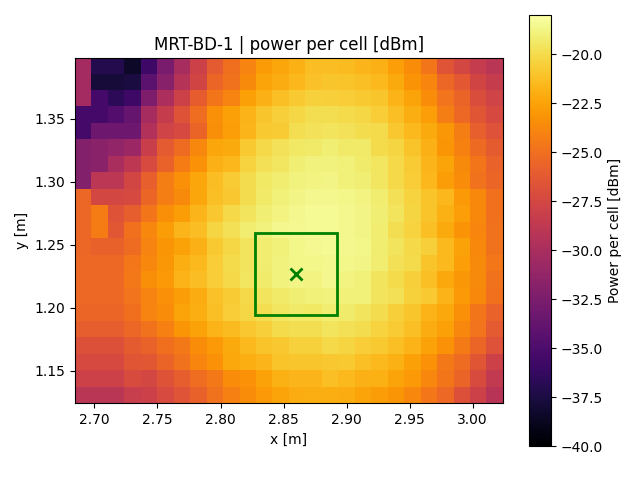

Source data for this figure (header and first rows):
x, y, z
2.691, 1.131, -29.01
2.691, 1.144, -27.94
2.691, 1.157, -27.32
2.691, 1.17, -26.81
2.691, 1.183, -25.99
2.691, 1.196, -25.54
2.691, 1.209, -25.37
2.691, 1.222, -25.31
2.691, 1.235, -25.39
2.691, 1.248, -25.43
2.691, 1.261, -25.43
2.691, 1.274, -25.43
2.691, 1.287, -25.43
2.691, 1.3, -32.08
2.691, 1.313, -32.08
2.691, 1.326, -32.08
2.691, 1.339, -35.4
2.691, 1.352, -35.4
2.691, 1.365, -30.32
2.691, 1.378, -30.32
2.691, 1.391, -30.32
2.704, 1.131, -29.01
2.704, 1.144, -27.94
2.704, 1.157, -27.32
2.704, 1.17, -26.81
2.704, 1.183, -25.99
2.704, 1.196, -25.54
2.704, 1.209, -25.37
2.704, 1.222, -25.31
2.704, 1.235, -25.39
2.704, 1.248, -25.74
2.704, 1.261, -24.29
2.704, 1.274, -24.29
2.704, 1.287, -27.53
2.704, 1.3, -28.97
2.704, 1.313, -31.7
2.704, 1.326, -31.7
2.704, 1.339, -33.22
2.704, 1.352, -35.4
2.704, 1.365, -35.4
2.704, 1.378, -37.78
2.704, 1.391, -37.06
2.717, 1.131, -29.01
2.717, 1.144, -27.94
2.717, 1.157, -27.32
2.717, 1.17, -26.81
2.717, 1.183, -25.99
2.717, 1.196, -25.54
2.717, 1.209, -25.37
2.717, 1.222, -25.31
2.717, 1.235, -25.39
2.717, 1.248, -25.74
2.717, 1.261, -26.34
2.717, 1.274, -26.64
2.717, 1.287, -27.53
2.717, 1.3, -28.97
2.717, 1.313, -29.98
2.717, 1.326, -31.24
2.717, 1.339, -33.22
2.717, 1.352, -34.66
... 486 more rows
